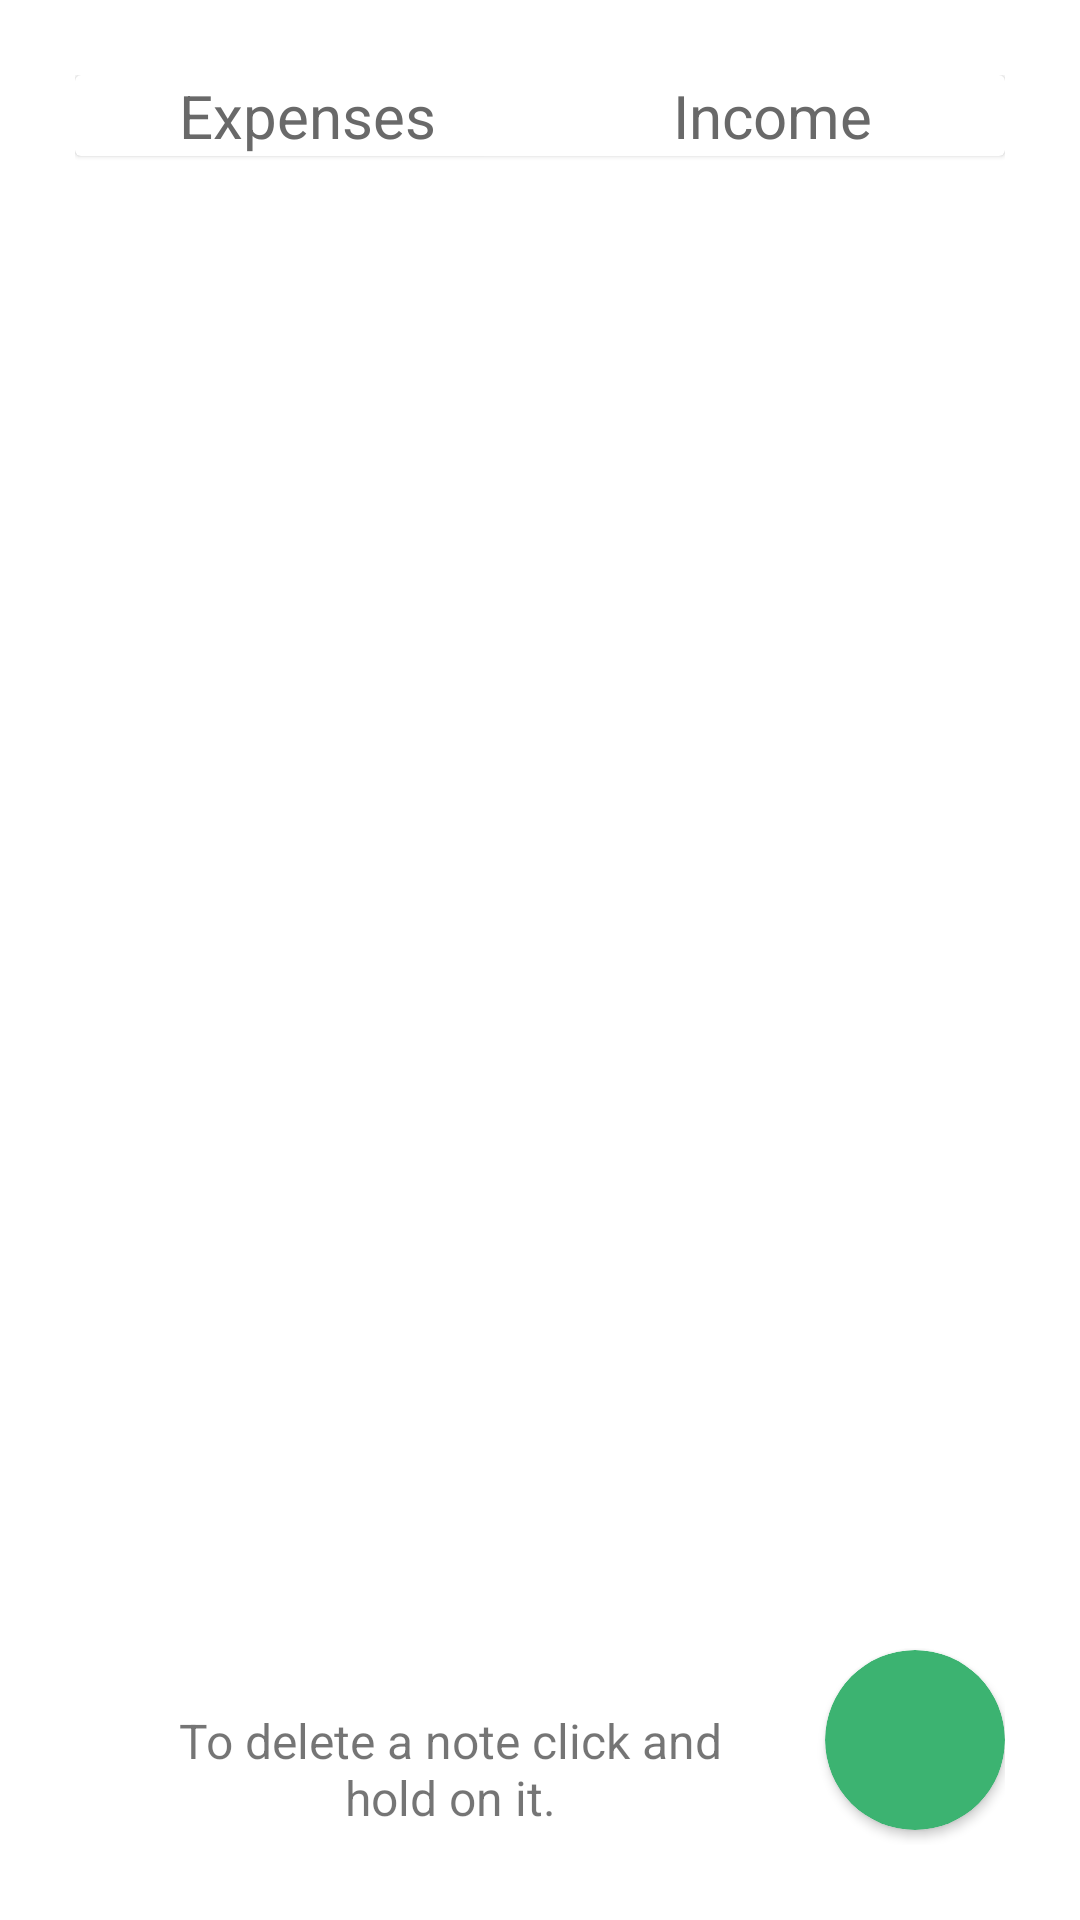

Write the Android layout XML for this screen, with the resource values it uses.
<!-- AndroidManifest.xml: application theme Theme.Currency -->
<!-- res/layout/activity_notes.xml -->
<?xml version="1.0" encoding="utf-8"?>
<FrameLayout xmlns:android="http://schemas.android.com/apk/res/android"
    xmlns:app="http://schemas.android.com/apk/res-auto"
    xmlns:tools="http://schemas.android.com/tools"
    android:id="@+id/rootView"
    android:layout_width="match_parent"
    android:layout_height="match_parent">

    <androidx.constraintlayout.widget.ConstraintLayout
        android:layout_width="match_parent"
        android:layout_height="match_parent"
        android:padding="25dp"
        tools:context=".ui.notes.NotesActivity">

        <androidx.cardview.widget.CardView
            android:id="@+id/titlesContainer"
            android:layout_width="match_parent"
            android:layout_height="wrap_content"
            app:cardElevation="1dp"
            app:layout_constraintBottom_toTopOf="@+id/notesContainer"
            app:layout_constraintEnd_toEndOf="parent"
            app:layout_constraintStart_toStartOf="parent"
            app:layout_constraintTop_toTopOf="parent">

            <LinearLayout
                android:layout_width="match_parent"
                android:layout_height="wrap_content"
                android:orientation="horizontal"
                android:weightSum="2">

                <androidx.appcompat.widget.AppCompatTextView
                    android:id="@+id/expensesTV"
                    android:layout_width="0dp"
                    android:layout_height="wrap_content"
                    android:layout_weight="1"
                    android:gravity="center"
                    android:text="@string/expenses"
                    android:textColor="@color/black"
                    android:textSize="20sp" />

                <androidx.appcompat.widget.AppCompatTextView
                    android:id="@+id/incomeTV"
                    android:layout_width="0dp"
                    android:layout_height="wrap_content"
                    android:layout_weight="1"
                    android:gravity="center"
                    android:text="@string/income"
                    android:textColor="@color/black"
                    android:textSize="20sp" />

            </LinearLayout>
        </androidx.cardview.widget.CardView>

        <LinearLayout
            android:id="@+id/notesContainer"
            android:layout_width="match_parent"
            android:layout_height="wrap_content"
            android:layout_marginTop="30dp"
            android:orientation="vertical"
            app:layout_constraintEnd_toEndOf="parent"
            app:layout_constraintStart_toStartOf="parent"
            app:layout_constraintTop_toBottomOf="@+id/titlesContainer" />

        <androidx.cardview.widget.CardView
            android:id="@+id/addNoteContainer"
            android:layout_width="60dp"
            android:layout_height="60dp"
            android:layout_marginBottom="5dp"
            app:cardBackgroundColor="@color/green"
            app:cardCornerRadius="30dp"
            app:layout_constraintBottom_toBottomOf="parent"
            app:layout_constraintEnd_toEndOf="parent">

            <androidx.appcompat.widget.AppCompatImageView
                android:layout_width="wrap_content"
                android:layout_height="wrap_content"
                android:layout_gravity="center"
                android:scaleType="fitXY"
                app:srcCompat="@drawable/ic_add_white" />

        </androidx.cardview.widget.CardView>

        <TextView
            android:layout_width="200dp"
            android:layout_height="wrap_content"
            app:layout_constraintStart_toStartOf="parent"
            app:layout_constraintEnd_toStartOf="@+id/addNoteContainer"
            app:layout_constraintBottom_toBottomOf="parent"
            android:layout_marginBottom="5dp"
            android:gravity="center"
            android:textSize="16dp"
            android:text="@string/toDeleteNote" />

    </androidx.constraintlayout.widget.ConstraintLayout>

    <View
        android:id="@+id/alphaLayout"
        android:layout_width="match_parent"
        android:layout_height="match_parent"
        android:background="@color/shadow_dark"
        android:elevation="50dp"
        android:visibility="gone"
        app:layout_constraintBottom_toBottomOf="parent"
        app:layout_constraintEnd_toEndOf="parent"
        app:layout_constraintStart_toStartOf="parent"
        app:layout_constraintTop_toTopOf="parent" />
</FrameLayout>
<!-- resources referenced by this layout -->
<resources>
  <color name="black">#696969</color>
  <color name="green">#3CB371</color>
  <color name="shadow_dark">#99000000</color>
  <string name="expenses">Expenses</string>
  <string name="income">Income</string>
  <string name="toDeleteNote">To delete a note click and hold on it.</string>
  <style name="Theme.Currency" parent="Theme.MaterialComponents.Light.NoActionBar">
          
          <item name="colorPrimary">@color/green</item>
          <item name="colorPrimaryVariant">@color/green</item>
          <item name="colorOnPrimary">@color/white</item>
          
          <item name="colorSecondary">@color/green</item>
          <item name="colorSecondaryVariant">@color/green</item>
          <item name="colorOnSecondary">@color/black</item>
          
          <item name="android:statusBarColor" tools:targetApi="l">?attr/colorOnPrimary</item>
          
      </style>
  <color name="white">#FFFFFF</color>
</resources>
